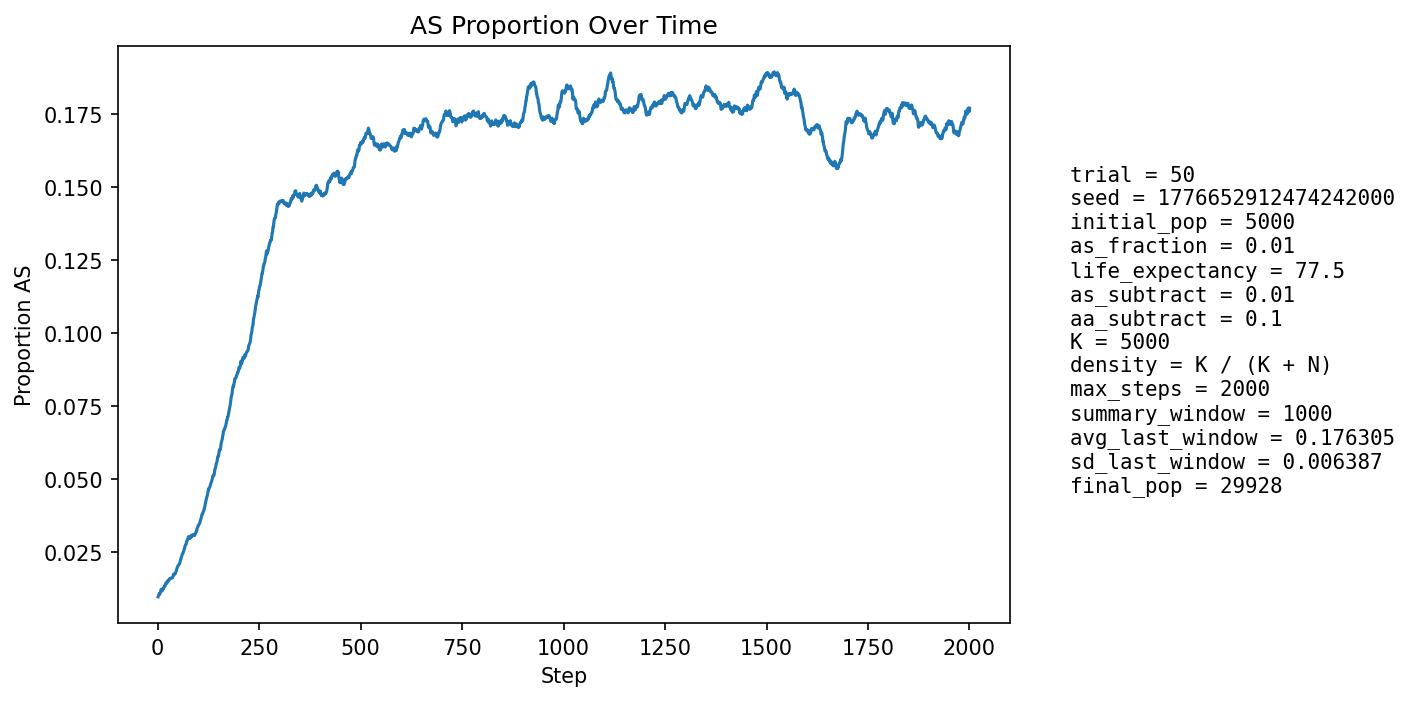

The data file committed next to this chart (first rows):
step, population_size, births, newborn_AA, newborn_AS, newborn_SS, prop_newborn_AA, prop_newborn_AS, prop_newborn_SS, prop_repro_AA, prop_repro_AS, prop_AS_population
1, 5861, 1199, 1193, 6, 0, 0.995, 0.005004, 0.0, 0.9912, 0.008757, 0.009555
2, 6515, 1105, 1094, 11, 0, 0.99, 0.009955, 0.0, 0.9908, 0.009167, 0.009977
3, 7119, 1043, 1033, 10, 0, 0.9904, 0.009588, 0.0, 0.9904, 0.009575, 0.01025
4, 7674, 988, 977, 11, 0, 0.9889, 0.01113, 0.0, 0.9866, 0.01336, 0.01069
5, 8486, 1239, 1230, 9, 0, 0.9927, 0.007264, 0.0, 0.9889, 0.01115, 0.01049
6, 9438, 1410, 1395, 15, 0, 0.9894, 0.01064, 0.0, 0.9887, 0.01131, 0.01081
7, 10484, 1528, 1510, 18, 0, 0.9882, 0.01178, 0.0, 0.9887, 0.01134, 0.01116
8, 11591, 1605, 1580, 25, 0, 0.9844, 0.01558, 0.0, 0.9883, 0.01167, 0.01199
9, 12810, 1732, 1711, 21, 0, 0.9879, 0.01212, 0.0, 0.9889, 0.01114, 0.01218
10, 14148, 1871, 1855, 16, 0, 0.9914, 0.008552, 0.0, 0.9887, 0.01125, 0.01187
11, 15594, 2006, 1989, 17, 0, 0.9915, 0.008475, 0.0, 0.9884, 0.01158, 0.01161
12, 17136, 2130, 2104, 26, 0, 0.9878, 0.01221, 0.0, 0.9884, 0.01163, 0.01185
13, 18598, 2087, 2054, 33, 0, 0.9842, 0.01581, 0.0, 0.9874, 0.01255, 0.01242
14, 20047, 2098, 2076, 22, 0, 0.9895, 0.01049, 0.0, 0.9879, 0.01212, 0.01237
15, 21486, 2144, 2112, 32, 0, 0.9851, 0.01493, 0.0, 0.9883, 0.01173, 0.01275
16, 22913, 2214, 2183, 31, 0, 0.986, 0.014, 0.0, 0.9881, 0.01194, 0.01301
17, 24245, 2232, 2198, 34, 0, 0.9848, 0.01523, 0.0, 0.9869, 0.01308, 0.01336
18, 25445, 2232, 2210, 22, 0, 0.9901, 0.009857, 0.0, 0.987, 0.01302, 0.01324
19, 26507, 2231, 2194, 37, 0, 0.9834, 0.01658, 0.0, 0.9865, 0.01354, 0.01369
20, 27469, 2239, 2196, 43, 0, 0.9808, 0.01921, 0.0, 0.9865, 0.01347, 0.01431
21, 28350, 2239, 2216, 22, 1, 0.9897, 0.009826, 0.0004466, 0.986, 0.01396, 0.01418
22, 29135, 2226, 2201, 25, 0, 0.9888, 0.01123, 0.0, 0.9859, 0.01408, 0.01418
23, 29808, 2203, 2172, 31, 0, 0.9859, 0.01407, 0.0, 0.9848, 0.01522, 0.01439
24, 30346, 2175, 2135, 40, 0, 0.9816, 0.01839, 0.0, 0.9838, 0.01625, 0.01489
25, 30770, 2160, 2129, 31, 0, 0.9856, 0.01435, 0.0, 0.9846, 0.01539, 0.01508
26, 31086, 2149, 2125, 24, 0, 0.9888, 0.01117, 0.0, 0.9845, 0.01548, 0.01496
27, 31308, 2137, 2108, 29, 0, 0.9864, 0.01357, 0.0, 0.9846, 0.01536, 0.01508
28, 31431, 2120, 2084, 36, 0, 0.983, 0.01698, 0.0, 0.984, 0.01598, 0.01537
29, 31481, 2104, 2069, 35, 0, 0.9834, 0.01663, 0.0, 0.9841, 0.01585, 0.01576
30, 31470, 2091, 2063, 28, 0, 0.9866, 0.01339, 0.0, 0.9839, 0.01606, 0.01576
31, 31421, 2080, 2049, 31, 0, 0.9851, 0.0149, 0.0, 0.9844, 0.01562, 0.01588
32, 31339, 2069, 2038, 31, 0, 0.985, 0.01498, 0.0, 0.9847, 0.01526, 0.01592
33, 31229, 2058, 2027, 31, 0, 0.9849, 0.01506, 0.0, 0.9838, 0.01625, 0.01601
34, 31089, 2048, 2020, 27, 1, 0.9863, 0.01318, 0.0004883, 0.9834, 0.01658, 0.01595
35, 30934, 2041, 2010, 31, 0, 0.9848, 0.01519, 0.0, 0.9833, 0.01669, 0.016
36, 30772, 2037, 2008, 28, 1, 0.9858, 0.01375, 0.0004909, 0.9838, 0.01619, 0.01602
37, 30611, 2035, 1995, 40, 0, 0.9803, 0.01966, 0.0, 0.9837, 0.01628, 0.0164
38, 30456, 2032, 1998, 34, 0, 0.9833, 0.01673, 0.0, 0.9834, 0.01658, 0.01661
39, 30307, 2030, 1979, 51, 0, 0.9749, 0.02512, 0.0, 0.9832, 0.01681, 0.01736
40, 30167, 2028, 2003, 23, 2, 0.9877, 0.01134, 0.0009862, 0.9837, 0.01634, 0.01714
41, 30041, 2028, 1995, 33, 0, 0.9837, 0.01627, 0.0, 0.9832, 0.01676, 0.01724
42, 29932, 2028, 1997, 31, 0, 0.9847, 0.01529, 0.0, 0.9828, 0.01724, 0.01727
43, 29838, 2029, 1994, 35, 0, 0.9828, 0.01725, 0.0, 0.9814, 0.01862, 0.01746
44, 29755, 2029, 1987, 42, 0, 0.9793, 0.0207, 0.0, 0.9819, 0.01811, 0.01791
45, 29686, 2030, 1992, 38, 0, 0.9813, 0.01872, 0.0, 0.9817, 0.01828, 0.01822
46, 29630, 2032, 1995, 37, 0, 0.9818, 0.01821, 0.0, 0.9814, 0.01859, 0.01846
47, 29586, 2034, 1984, 50, 0, 0.9754, 0.02458, 0.0, 0.9811, 0.01888, 0.01916
48, 29553, 2036, 1995, 41, 0, 0.9799, 0.02014, 0.0, 0.9801, 0.01988, 0.01952
49, 29525, 2037, 1991, 46, 0, 0.9774, 0.02258, 0.0, 0.9803, 0.01975, 0.01998
50, 29511, 2039, 1999, 40, 0, 0.9804, 0.01962, 0.0, 0.9801, 0.01989, 0.02023
51, 29502, 2040, 2002, 37, 1, 0.9814, 0.01814, 0.0004902, 0.9801, 0.01988, 0.02041
52, 29501, 2042, 2007, 35, 0, 0.9829, 0.01714, 0.0, 0.9789, 0.02115, 0.02054
53, 29505, 2044, 2002, 42, 0, 0.9795, 0.02055, 0.0, 0.978, 0.02198, 0.02081
54, 29513, 2045, 2006, 38, 1, 0.9809, 0.01858, 0.000489, 0.9774, 0.0226, 0.02094
55, 29526, 2046, 1993, 53, 0, 0.9741, 0.0259, 0.0, 0.9773, 0.02273, 0.02157
56, 29541, 2047, 1992, 54, 1, 0.9731, 0.02638, 0.0004885, 0.9778, 0.02222, 0.02214
57, 29558, 2048, 2003, 45, 0, 0.978, 0.02197, 0.0, 0.9775, 0.02248, 0.02243
58, 29575, 2048, 1989, 59, 0, 0.9712, 0.02881, 0.0, 0.9775, 0.02247, 0.02316
59, 29597, 2049, 2007, 42, 0, 0.9795, 0.0205, 0.0, 0.9773, 0.02273, 0.02338
60, 29614, 2049, 1994, 55, 0, 0.9732, 0.02684, 0.0, 0.9764, 0.02356, 0.02398
... 1,940 more rows
